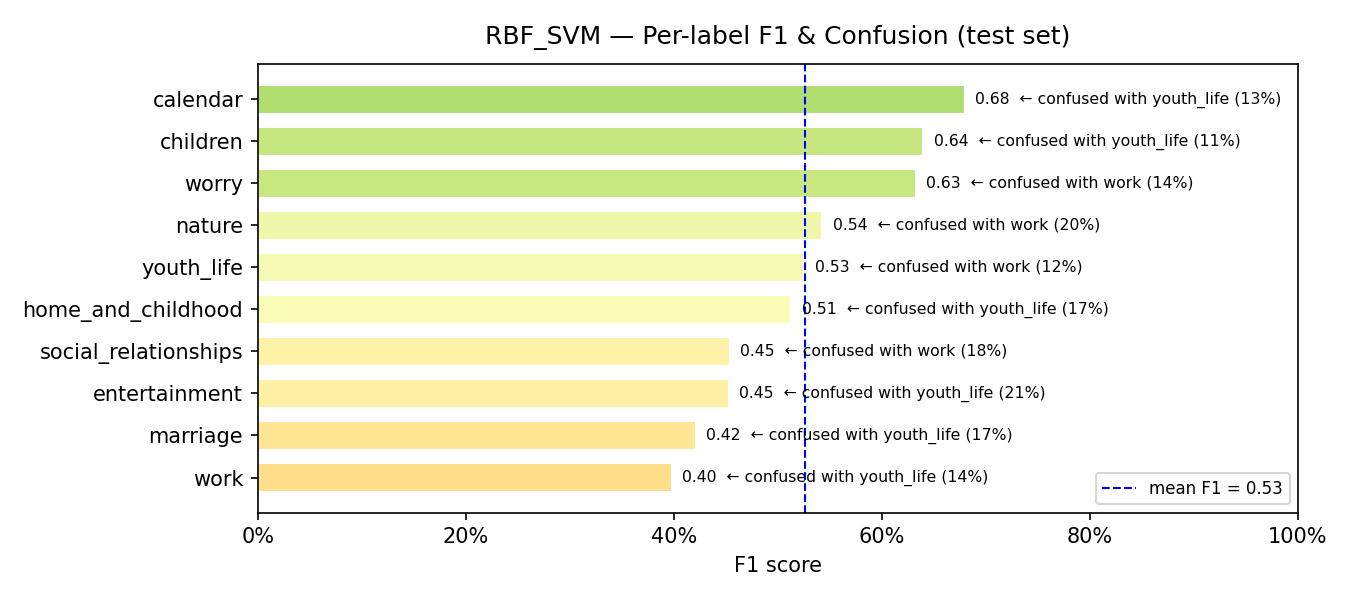

Source data for this figure (header and first rows):
model, label, support, precision, recall, f1, confusion_rate, top_confused_with, top_confused_pct
RBF_SVM, work, 79, 0.3228, 0.519, 0.3981, 0.481, youth_life, 0.1392
RBF_SVM, marriage, 47, 0.3582, 0.5106, 0.4211, 0.4894, youth_life, 0.1702
RBF_SVM, entertainment, 107, 0.5181, 0.4019, 0.4526, 0.5981, youth_life, 0.2056
RBF_SVM, social_relationships, 80, 0.5246, 0.4, 0.4539, 0.6, work, 0.175
RBF_SVM, home_and_childhood, 41, 0.5405, 0.4878, 0.5128, 0.5122, youth_life, 0.1707
RBF_SVM, youth_life, 143, 0.5065, 0.5455, 0.5253, 0.4545, work, 0.1189
RBF_SVM, nature, 75, 0.5846, 0.5067, 0.5429, 0.4933, work, 0.2
RBF_SVM, worry, 42, 0.6757, 0.5952, 0.6329, 0.4048, work, 0.1429
RBF_SVM, children, 36, 0.6154, 0.6667, 0.64, 0.3333, youth_life, 0.1111
RBF_SVM, calendar, 60, 0.85, 0.5667, 0.68, 0.4333, youth_life, 0.1333
